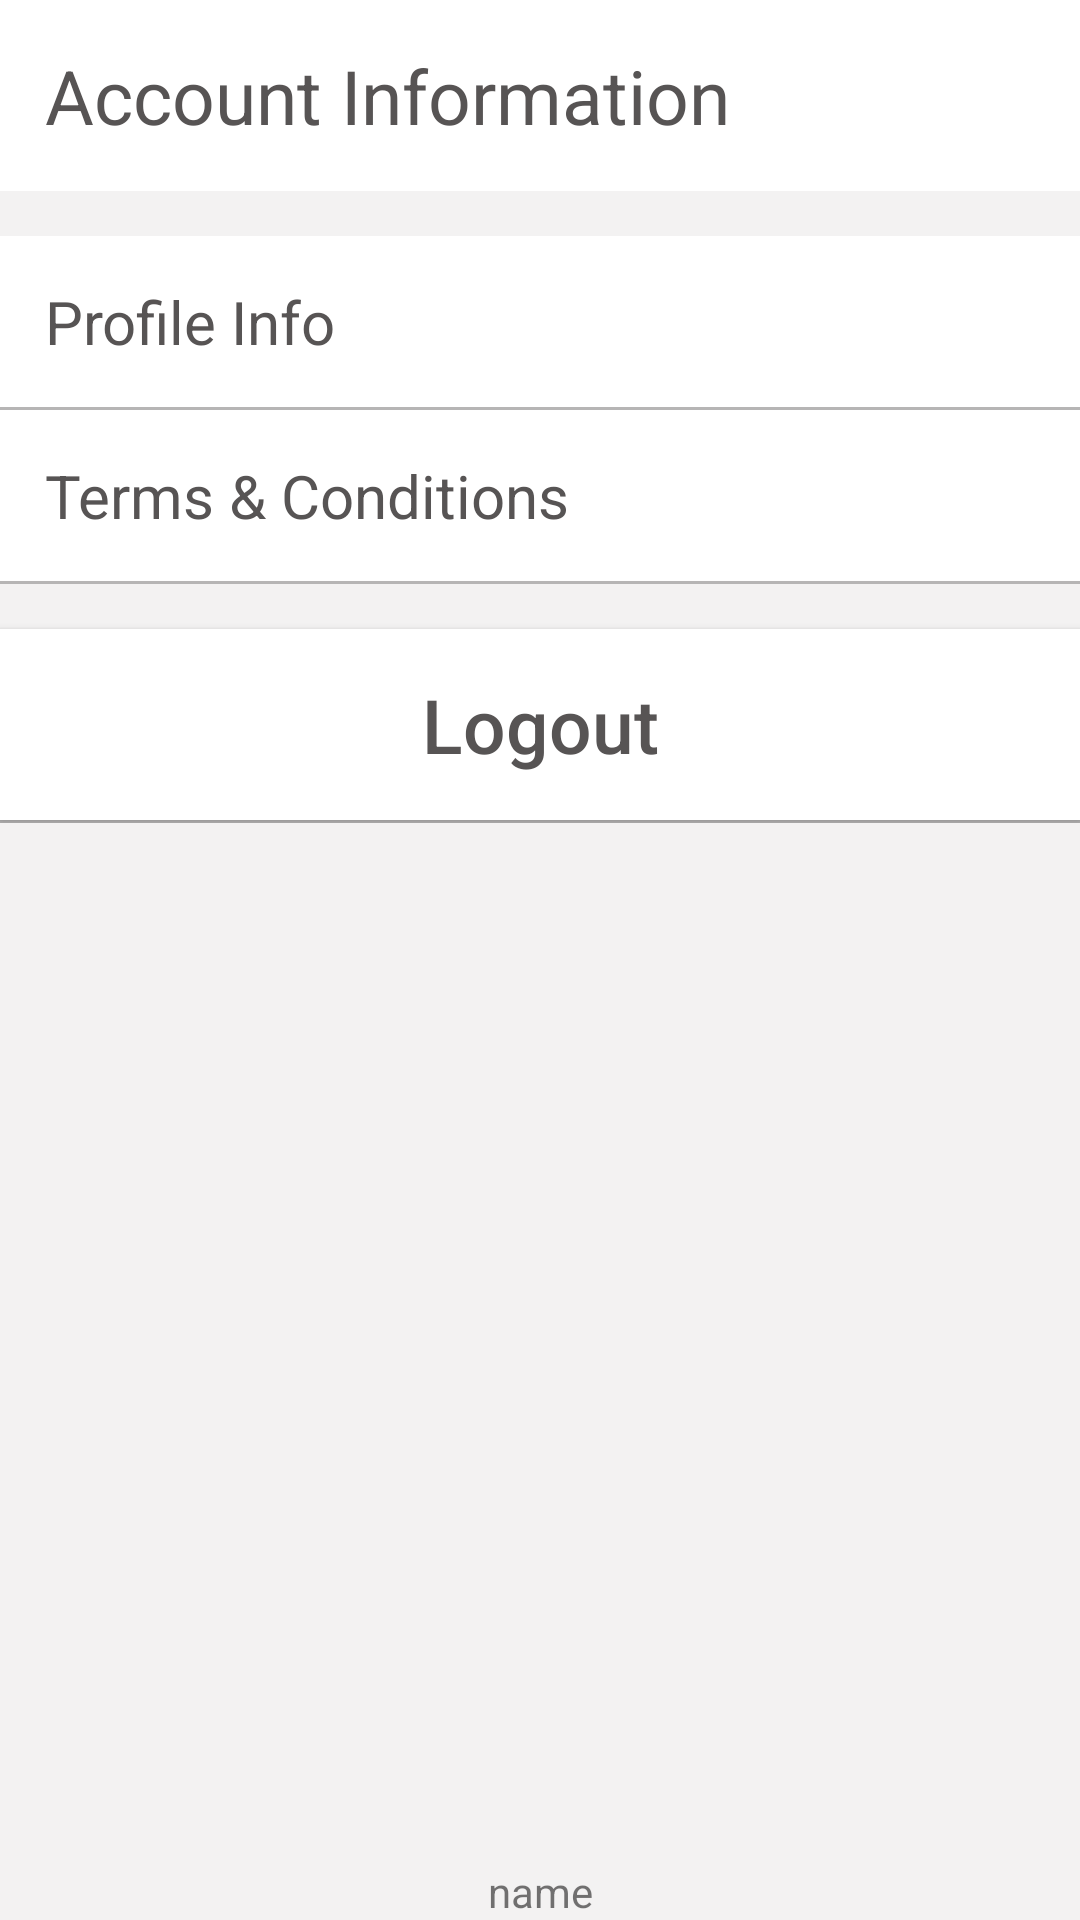

Layout XML and referenced resources for this Android screen:
<!-- AndroidManifest.xml: application theme AppTheme -->
<!-- res/layout/account_fragment.xml -->
<?xml version="1.0" encoding="utf-8"?>
<RelativeLayout
    xmlns:android="http://schemas.android.com/apk/res/android" android:layout_width="match_parent"
    android:layout_height="match_parent"
    android:background="#F3F2F2">


    <LinearLayout
        android:layout_width="match_parent"
        android:layout_height="wrap_content"
        android:orientation="vertical">
        <TextView
            android:background="#fff"
            android:layout_width="match_parent"
            android:layout_height="wrap_content"
            android:textSize="25sp"
            android:paddingTop="13dp"
            android:padding="15dp"
            android:textColor="@color/textcolor"
            android:text="Account Information"
            ></TextView>

        <TextView
            android:id="@+id/profile_info"
            android:background="#fff"
            android:layout_marginTop="15dp"
            android:layout_width="match_parent"
            android:layout_height="wrap_content"
            android:textSize="20sp"
            android:padding="15dp"
            android:textColor="@color/textcolor"
            android:text="Profile Info"
            ></TextView>
        <View
            android:layout_width="match_parent"
            android:layout_height="1dp"
            android:background="#B6B5B5" />

        <TextView
            android:id="@+id/term_condition"
        android:background="#fff"

        android:layout_width="match_parent"
        android:layout_height="wrap_content"
            android:textSize="20sp"
            android:padding="15dp"
        android:text="Terms &amp; Conditions"
        android:textColor="@color/textcolor"
        ></TextView>
        <View
            android:layout_width="match_parent"
            android:layout_height="1dp"
            android:background="#B6B5B5" />
















        <Button
            android:id="@+id/accout_logout"
            android:layout_marginTop="15dp"
            android:background="#fff"

            android:layout_width="match_parent"
            android:layout_height="wrap_content"
            android:textSize="25sp"
            android:padding="15dp"
            android:textAllCaps="false"
            android:textColor="@color/textcolor"
            android:text="Logout"
            ></Button>
        <View
            android:layout_width="match_parent"
            android:layout_height="1dp"
            android:background="#B6B5B5" />










    </LinearLayout>
    <TextView
        android:gravity="center"
        android:layout_alignParentBottom="true"
        android:id="@+id/profie_name"
        android:layout_width="match_parent"
        android:layout_height="wrap_content"
        android:text="name"
        ></TextView>
</RelativeLayout>
<!-- resources referenced by this layout -->
<resources>
  <color name="textcolor">#575454</color>
  <style name="AppTheme" parent="Theme.AppCompat.Light.NoActionBar">
          
          <item name="colorPrimary">@color/colorPrimary</item>
          <item name="colorPrimaryDark">@color/colorPrimaryDark</item>
          <item name="colorAccent">@color/colorAccent</item>
          <item name="windowActionBar">false</item>
          <item name="windowNoTitle">true</item>
      </style>
  <color name="colorPrimary">#FFFFFF</color>
  <color name="colorPrimaryDark">#F6F4F4</color>
  <color name="colorAccent">#80CBC4</color>
</resources>
